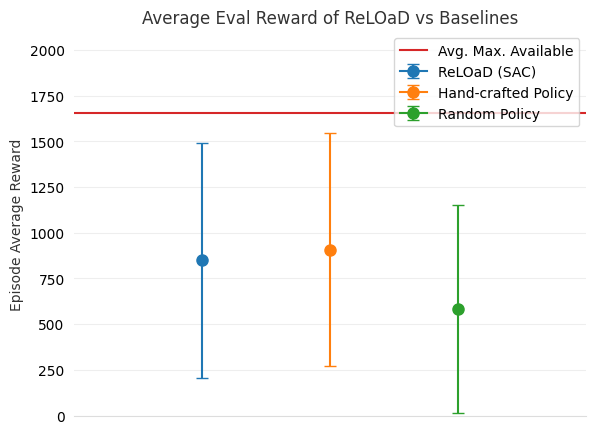

This figure's Python source:
"""
Presents the percentage of the episode that was spent observing each target
"""

import matplotlib.pyplot as plt
import numpy as np

# Create figure and customise formatting
font_family = "Helvetica"
plt.ion()
plt.rc("font", family=font_family)
fig = plt.figure()
ax = fig.add_axes([0.1, 0.1, 0.8, 0.8]) # main axes


# --------------------------------- LOAD DATA -------------------------------- #
# Series 4
x = [0, 1, 2, 3, 4]
max_reward = np.full_like(x, 1656.6)


# --------------------------------- PLOT DATA -------------------------------- #

# Make plots
series1 = ax.errorbar(
    1,
    849.21,
    643.68,
    marker='o',
    markersize=8,
    capsize=4,
)
series2 = ax.errorbar(
    2,
    906.98,
    637.06,
    marker='o',
    markersize=8,
    capsize=4,
)
series3 = ax.errorbar(
    3,
    580.21,
    568.24,
    marker='o',
    markersize=8,
    capsize=4,
)
series4 = ax.plot(
    x,
    max_reward,
    c="C3"
)

# series5 = ax.plot(
#     4,
#     2000,
#     c="k"
# )

plt.legend(['Avg. Max. Available', 'ReLOaD (SAC)', 'Hand-crafted Policy', 'Random Policy'], loc ="upper right") 


# Add labels and a title.
ax.set_xlabel(
    ""
)
ax.set_ylabel(
    "Episode Average Reward", color="#333333"
)
ax.set_title(
    f"Average Eval Reward of ReLOaD vs Baselines", color="#333333"
)


# -------------------------------- FORMATTING -------------------------------- #
# Axis formatting.
ax.set_ylim(0, 2100)
ax.set_xlim(0, 4)
ax.spines["top"].set_visible(False)
ax.spines["right"].set_visible(False)
ax.spines["left"].set_visible(False)
ax.spines["bottom"].set_color("#DDDDDD")
ax.tick_params(bottom=False, left=False)
# ax.set_axisbelow(True)
ax.yaxis.grid(True, color="#EEEEEE")
ax.xaxis.grid(False)
plt.xticks([])

# fig.tight_layout()


# ----------------------------------- SAVE ----------------------------------- #
plt.savefig("fig_5.1b.pdf")